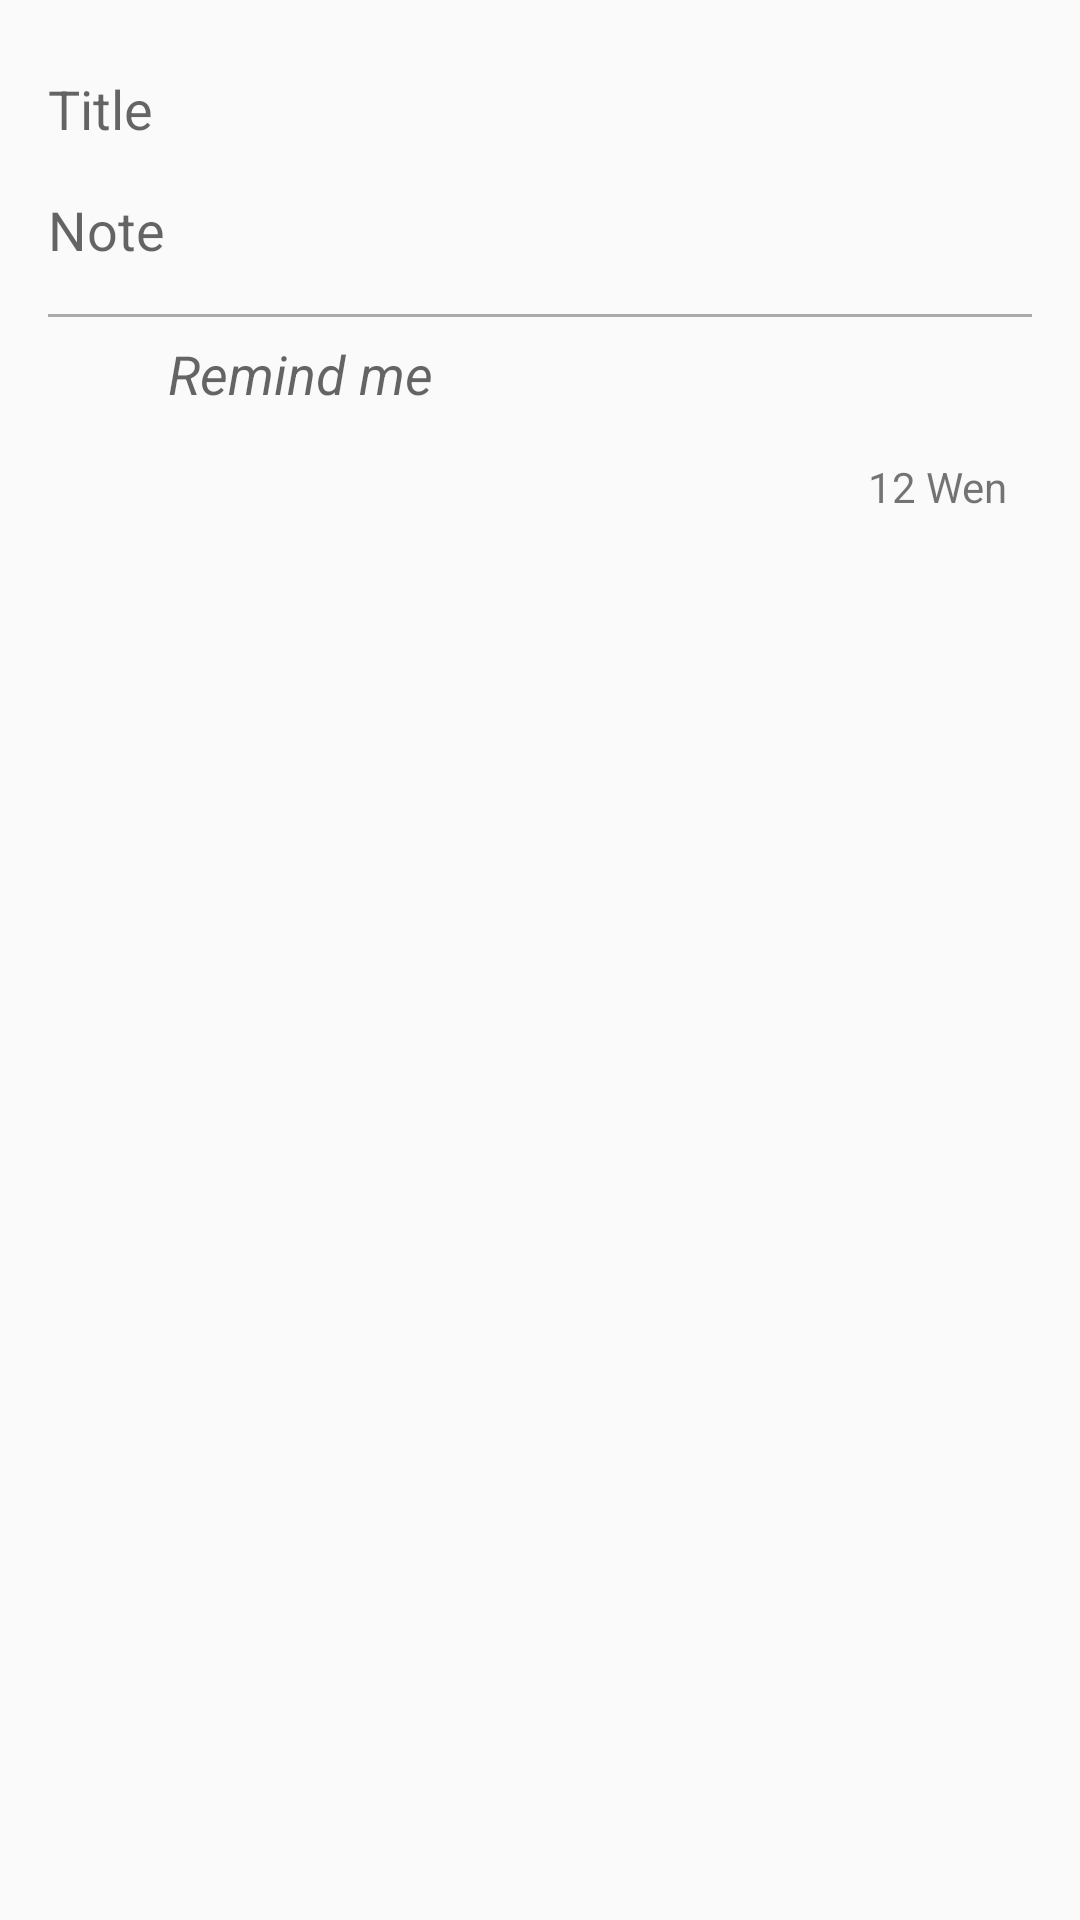

This screen was rendered from an Android layout file. Write that file and the resources it references.
<!-- AndroidManifest.xml: application theme DecemberAppTheme -->
<!-- res/layout/fragment_detail.xml -->
<RelativeLayout xmlns:android="http://schemas.android.com/apk/res/android"
    xmlns:tools="http://schemas.android.com/tools" android:layout_width="match_parent"
    android:layout_height="match_parent" android:paddingLeft="@dimen/activity_horizontal_margin"
    android:paddingRight="@dimen/activity_horizontal_margin"
    android:paddingTop="@dimen/activity_vertical_margin"
    android:paddingBottom="@dimen/activity_vertical_margin"
    tools:context="com.example.list.shop.shoplist.ui.activities.NewItemActivity">


    <EditText
        android:layout_width="wrap_content"
        android:layout_height="wrap_content"
        android:id="@+id/title_et_fragment_detail"
        android:layout_alignParentTop="true"
        android:layout_alignParentLeft="true"
        android:layout_alignParentStart="true"
        android:background="@null"
        android:layout_marginTop="@dimen/small_text_margin"
        android:layout_marginBottom="@dimen/small_text_margin"
        android:hint="@string/title" />

    <EditText
        android:layout_width="wrap_content"
        android:layout_height="wrap_content"
        android:inputType="textMultiLine"
        android:ems="10"
        android:id="@+id/note_et_fragment_detail"
        android:layout_marginTop="@dimen/small_text_margin"
        android:layout_marginBottom="@dimen/small_text_margin"
        android:layout_below="@+id/title_et_fragment_detail"
        android:layout_alignParentLeft="true"
        android:background="@null"
        android:layout_alignParentStart="true"
        android:hint="@string/note"
        />

    <RelativeLayout
        android:layout_width="match_parent"
        android:layout_height="wrap_content"
        android:layout_below="@+id/note_et_fragment_detail"
        android:layout_alignParentLeft="true"
        android:layout_alignParentStart="true"
        android:layout_marginTop="@dimen/small_text_margin"
        android:id="@+id/remider_rl_activity_new_item"
        >
        <View
            android:layout_width="fill_parent"
            android:layout_height="1dp"
            android:background="@android:color/darker_gray"/>

        <TextView
            android:layout_width="wrap_content"
            android:layout_height="wrap_content"
            android:textAppearance="?android:attr/textAppearanceMedium"
            android:text="@string/remind_me"
            android:textStyle="italic"
            android:id="@+id/remind_tv_fragment_detail"
            android:layout_alignBottom="@+id/remind_iv_fragment_detail"
            android:layout_toRightOf="@+id/remind_iv_fragment_detail"
            android:layout_toEndOf="@+id/remind_iv_fragment_detail" />

        <ImageView
            android:layout_width="24dp"
            android:layout_height="24dp"
            android:layout_margin="@dimen/small_text_margin"
            android:id="@+id/remind_iv_fragment_detail"
            android:src="@drawable/ic_reminders"
            android:layout_alignParentTop="true"
            android:layout_alignParentLeft="true"
            android:layout_alignParentStart="true"
            />
    </RelativeLayout>

    <TextView
        android:layout_width="wrap_content"
        android:layout_height="wrap_content"
        android:textAppearance="?android:attr/textAppearanceSmall"
        android:text="12 Wen"
        android:id="@+id/date_tv_fragment_detail"
        android:layout_below="@+id/remider_rl_activity_new_item"
        android:layout_alignParentRight="true"
        android:layout_alignParentEnd="true"
        android:layout_margin="@dimen/small_text_margin"  />
</RelativeLayout>
<!-- resources referenced by this layout -->
<resources>
  <dimen name="activity_horizontal_margin">16dp</dimen>
  <dimen name="activity_vertical_margin">16dp</dimen>
  <dimen name="small_text_margin">8dp</dimen>
  <string name="note">Note</string>
  <string name="remind_me">Remind me</string>
  <string name="title">Title</string>
  <style name="DecemberAppTheme" parent="AppTheme">
          <item name="android:colorPrimary">@color/december_colorPrimary</item>
          <item name="android:colorPrimaryDark">@color/december_colorPrimaryDark</item>
          <item name="android:colorAccent">@color/december_colorAccent</item>
      </style>
  <style name="AppTheme" parent="Theme.AppCompat.Light.NoActionBar">
  
      </style>
  <color name="december_colorPrimary">#607D8B</color>
  <color name="december_colorPrimaryDark">#546E7A</color>
  <color name="december_colorAccent">#78909C</color>
</resources>
